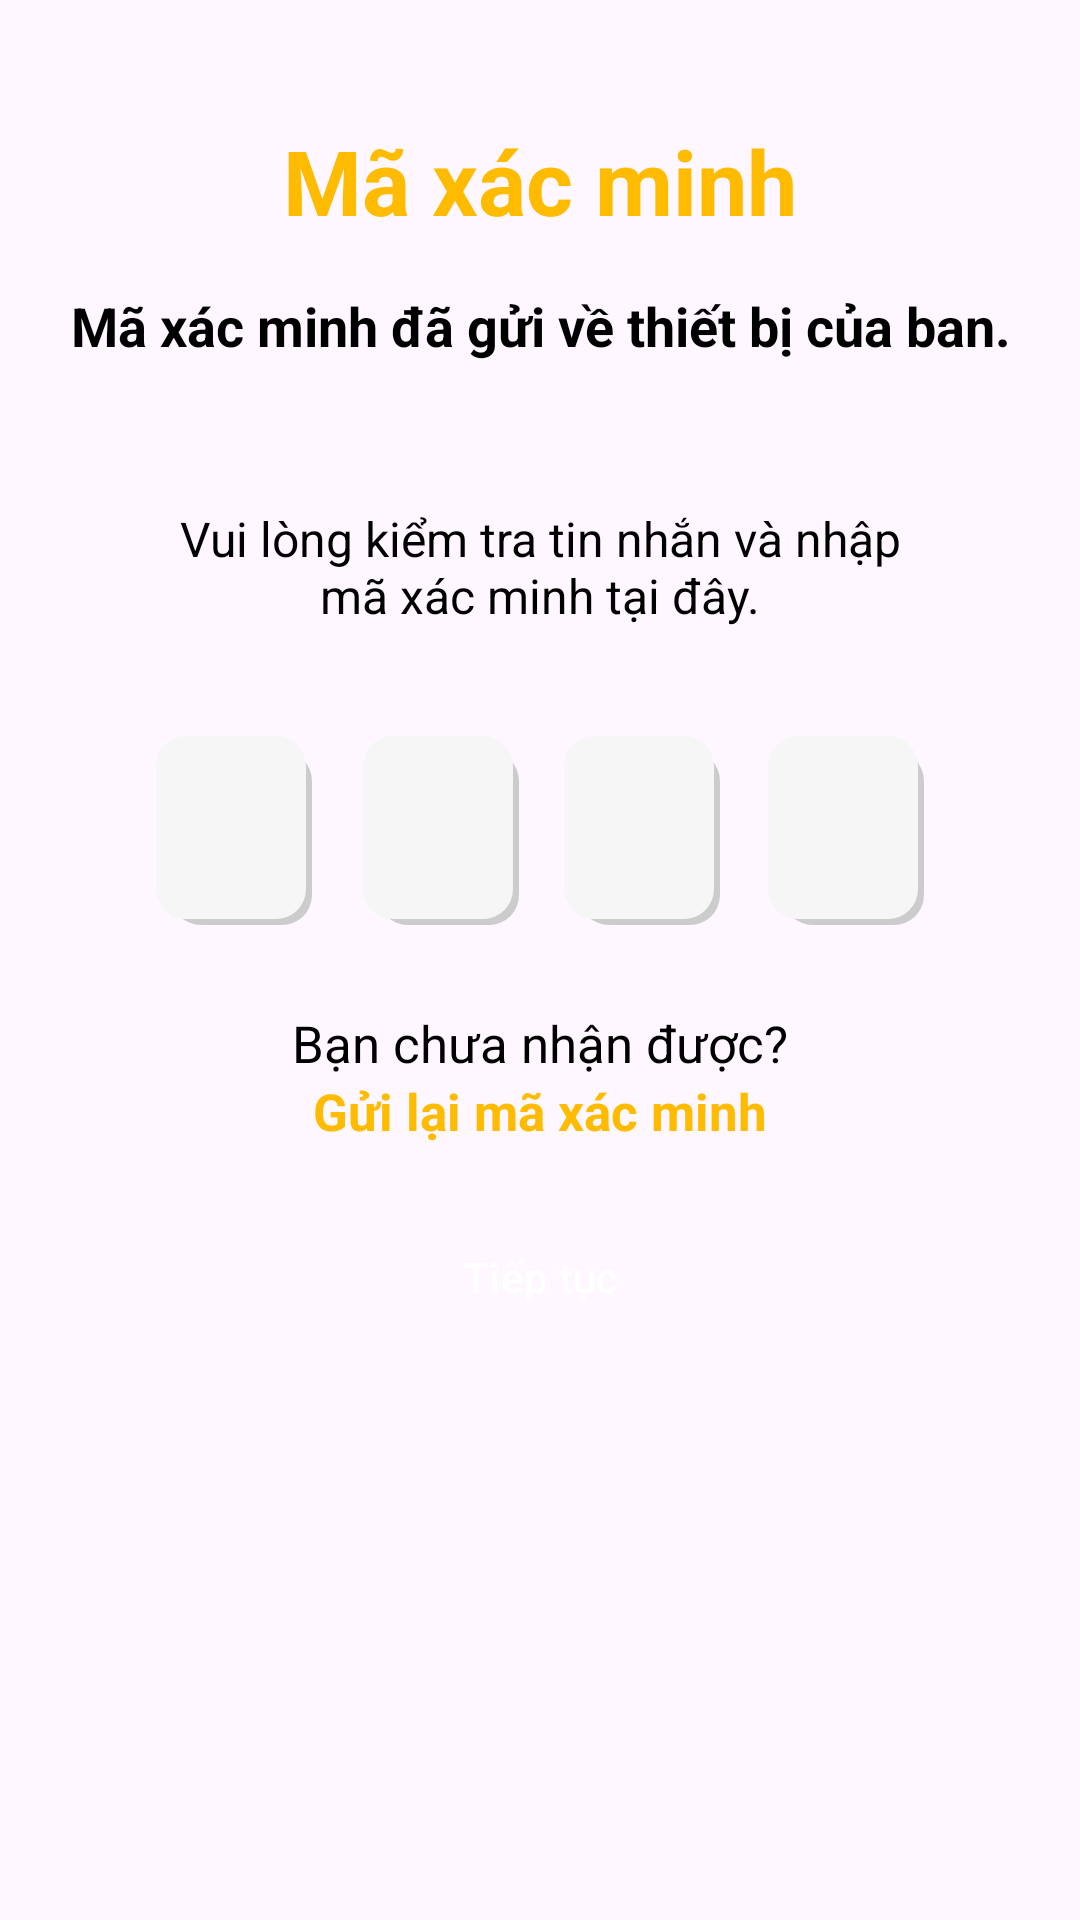

The Android layout XML behind this screen, and the referenced resources:
<!-- AndroidManifest.xml: application theme Theme.UserAppBangHangOnline -->
<!-- res/layout/activity_verification.xml -->
<?xml version="1.0" encoding="utf-8"?>
<androidx.constraintlayout.widget.ConstraintLayout xmlns:android="http://schemas.android.com/apk/res/android"
    xmlns:app="http://schemas.android.com/apk/res-auto"
    xmlns:tools="http://schemas.android.com/tools"
    android:layout_width="match_parent"
    android:layout_height="match_parent"
    tools:context=".view.activity.VerificationActivity"
    android:paddingHorizontal="18dp">

    <androidx.constraintlayout.widget.ConstraintLayout
        android:layout_width="match_parent"
        android:layout_height="match_parent"
        tools:layout_editor_absoluteX="16dp"
        tools:layout_editor_absoluteY="305dp">

        <ImageView
            android:id="@+id/imgArrowVerification"
            android:layout_width="wrap_content"
            android:layout_height="wrap_content"
            android:src="@drawable/left_arrow"
            app:layout_constraintStart_toStartOf="parent"
            app:layout_constraintTop_toTopOf="parent" />

        <TextView
            android:id="@+id/textView"
            android:layout_width="match_parent"
            android:layout_height="wrap_content"
            android:layout_marginTop="40dp"
            android:gravity="center"
            android:text="@string/title_verification_activity"
            android:textColor="@color/btn_yellow"
            android:textSize="30dp"
            android:textStyle="bold"
            app:layout_constraintEnd_toEndOf="parent"
            app:layout_constraintHorizontal_bias="0.0"
            app:layout_constraintStart_toStartOf="parent"
            app:layout_constraintTop_toTopOf="parent" />

        <TextView
            android:id="@+id/textView2"
            android:layout_width="match_parent"
            android:layout_height="wrap_content"
            android:layout_marginTop="16dp"
            android:gravity="center"
            android:text="@string/text_1_verification_activity"
            android:textColor="@color/black"
            android:textSize="18dp"
            android:textStyle="bold"
            app:layout_constraintEnd_toEndOf="parent"
            app:layout_constraintHorizontal_bias="0.0"
            app:layout_constraintStart_toStartOf="parent"
            app:layout_constraintTop_toBottomOf="@+id/textView" />

        <TextView
            android:id="@+id/textView3"
            android:layout_width="match_parent"
            android:layout_height="wrap_content"
            android:layout_marginHorizontal="20dp"
            android:layout_marginStart="32dp"
            android:layout_marginTop="48dp"
            android:layout_marginEnd="32dp"
            android:gravity="center"
            android:text="@string/text_2_verification_activity"
            android:textColor="@color/black"
            android:textSize="16dp"
            app:layout_constraintEnd_toEndOf="parent"
            app:layout_constraintStart_toStartOf="parent"
            app:layout_constraintTop_toBottomOf="@+id/textView2" />

        <LinearLayout
            android:id="@+id/linearLayout3"
            android:layout_width="match_parent"
            android:layout_height="wrap_content"
            android:layout_marginHorizontal="18dp"
            android:layout_marginTop="28dp"
            android:gravity="center"
            android:orientation="horizontal"
            android:padding="8dp"
            android:weightSum="4"
            app:layout_constraintTop_toBottomOf="@+id/textView3"
            tools:layout_editor_absoluteX="0dp">

            <EditText
                android:layout_width="0dp"
                android:layout_height="wrap_content"
                android:layout_marginHorizontal="8dp"
                android:layout_weight="1"
                android:background="@drawable/custom_bg_verification_number"
                android:padding="18dp"
                android:gravity="center"
                android:maxLines="1"
                android:maxLength="1"
                android:textStyle="bold"
                android:textSize="20dp"/>

            <EditText
                android:layout_width="0dp"
                android:layout_height="wrap_content"
                android:layout_marginHorizontal="8dp"
                android:layout_weight="1"
                android:background="@drawable/custom_bg_verification_number"
                android:padding="18dp"
                android:translationX="1dp"
                android:gravity="center"
                android:maxLines="1"
                android:maxLength="1"
                android:textStyle="bold"
                android:textSize="20dp"/>

            <EditText
                android:layout_width="0dp"
                android:layout_height="wrap_content"
                android:layout_marginHorizontal="8dp"
                android:layout_weight="1"
                android:background="@drawable/custom_bg_verification_number"
                android:padding="18dp"
                android:gravity="center"
                android:maxLines="1"
                android:maxLength="1"
                android:textStyle="bold"
                android:textSize="20dp"/>

            <EditText
                android:layout_width="0dp"
                android:layout_height="wrap_content"
                android:layout_marginHorizontal="8dp"
                android:layout_weight="1"
                android:background="@drawable/custom_bg_verification_number"
                android:padding="18dp"
                android:gravity="center"
                android:maxLines="1"
                android:maxLength="1"
                android:textStyle="bold"
                android:textSize="20dp"/>
        </LinearLayout>

        <LinearLayout
            android:id="@+id/linearLayout4"
            android:layout_width="match_parent"
            android:layout_height="wrap_content"
            android:layout_marginTop="20dp"
            android:gravity="center"
            android:orientation="vertical"
            app:layout_constraintTop_toBottomOf="@+id/linearLayout3"
            tools:layout_editor_absoluteX="0dp">

            <TextView
                android:layout_width="wrap_content"
                android:layout_height="wrap_content"
                android:text="Bạn chưa nhận được?"
                android:textColor="@color/black"
                android:textSize="17dp" />

            <TextView
                android:layout_width="wrap_content"
                android:layout_height="wrap_content"
                android:text="Gửi lại mã xác minh"
                android:textColor="@color/btn_yellow"
                android:textSize="17dp"
                android:textStyle="bold" />
        </LinearLayout>

        <Button
            android:id="@+id/btnVerification"
            android:layout_width="match_parent"
            android:layout_height="wrap_content"
            android:layout_marginTop="20dp"
            android:background="@drawable/custom_bg_btn_yellow"
            android:text="Tiếp tục"
            app:backgroundTint="@null"
            app:layout_constraintEnd_toEndOf="parent"
            app:layout_constraintHorizontal_bias="0.0"
            app:layout_constraintStart_toStartOf="parent"
            app:layout_constraintTop_toBottomOf="@+id/linearLayout4" />
    </androidx.constraintlayout.widget.ConstraintLayout>
</androidx.constraintlayout.widget.ConstraintLayout>
<!-- resources referenced by this layout -->
<resources>
  <color name="black">#FF000000</color>
  <color name="btn_yellow">#FFBB00</color>
  <!-- drawable custom_bg_btn_yellow (drawable) -->
  <?xml version="1.0" encoding="utf-8"?>
  <selector xmlns:android="http://schemas.android.com/apk/res/android">
      <item>
          <shape android:shape="rectangle">
              <corners android:radius="30dp"/>
              <solid android:color="@color/primaryYellow"/>
          </shape>
      </item>
  </selector>
  <!-- drawable custom_bg_verification_number (drawable) -->
  <?xml version="1.0" encoding="utf-8"?>
  <selector xmlns:android="http://schemas.android.com/apk/res/android">
      <item>
         <layer-list>
             <item android:top="5dp" android:left="5dp">
                 <shape android:shape="rectangle">
                     <corners android:radius="10dp"/>
                     <solid android:color="@color/gray"/>
                 </shape>
             </item>
  
             <item android:bottom="2dp" android:right="2dp">
                 <shape android:shape="rectangle">
                     <corners android:radius="10dp"/>
                     <solid android:color="@color/btn_edit_text"/>
                 </shape>
             </item>
         </layer-list>
      </item>
  </selector>
  <string name="text_1_verification_activity">Mã xác minh đã gửi về thiết bị của ban.</string>
  <string name="text_2_verification_activity">Vui lòng kiểm tra tin nhắn và nhập mã xác minh tại đây.</string>
  <string name="title_verification_activity">Mã xác minh</string>
  <style name="Theme.UserAppBangHangOnline" parent="Base.Theme.UserAppBangHangOnline" />
  <color name="gray">#CCC</color>
  <color name="btn_edit_text">#F6F6F6</color>
  <style name="Base.Theme.UserAppBangHangOnline" parent="Theme.Material3.DayNight.NoActionBar">
          
  
          <item name="android:windowLightStatusBar">true</item>
      </style>
</resources>
